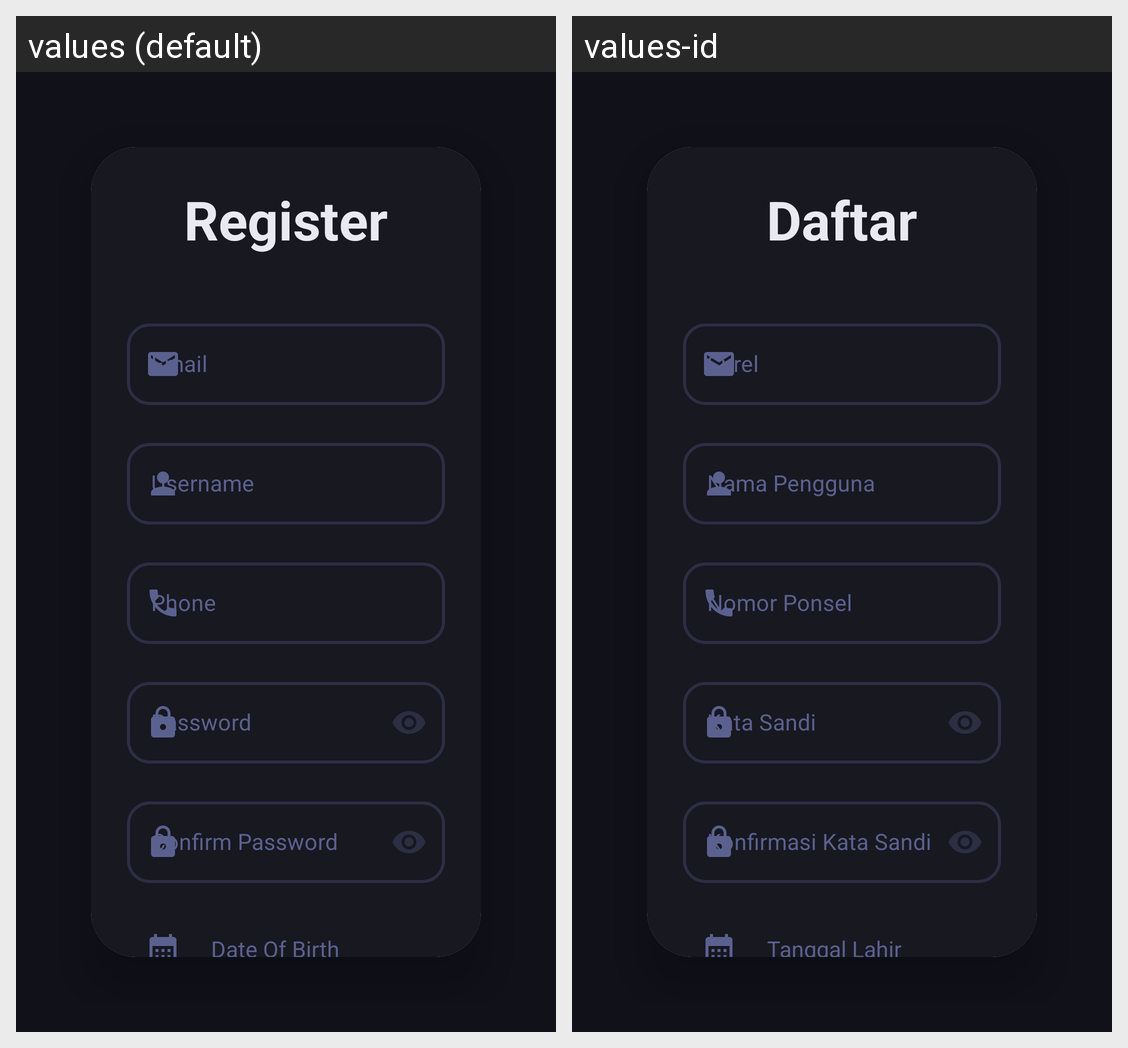

The same Android screen rendered under two of its app's locales, left to right. List the strings drawn on it with the default value and each locale's translation.
Android screen res/layout/activity_register.xml rendered under 2 locales, left to right: values (default), values-id. Device: Nexus 5 (rendered at 1080×1920; each locale shown at half size, 540×960, under a caption strip naming it); theme Theme.TasKalender.NoActionBar.
Strings drawn on this screen, with the default value and each locale's value (text and hints the layout hard-codes, and strings that could not be matched under every locale, appear in the picture but are not listed):

register_title
  values: Register
  values-id: Daftar

usernameHint
  values: Username
  values-id: Nama Pengguna

phoneHint
  values: Phone
  values-id: Nomor Ponsel

passwordHint
  values: Password
  values-id: Kata Sandi

confirm_passwordHint
  values: Confirm Password
  values-id: Konfirmasi Kata Sandi

date_of_birth_lbl
  values: Date Of Birth
  values-id: Tanggal Lahir

register_btn
  values: Register
  values-id: Daftar
